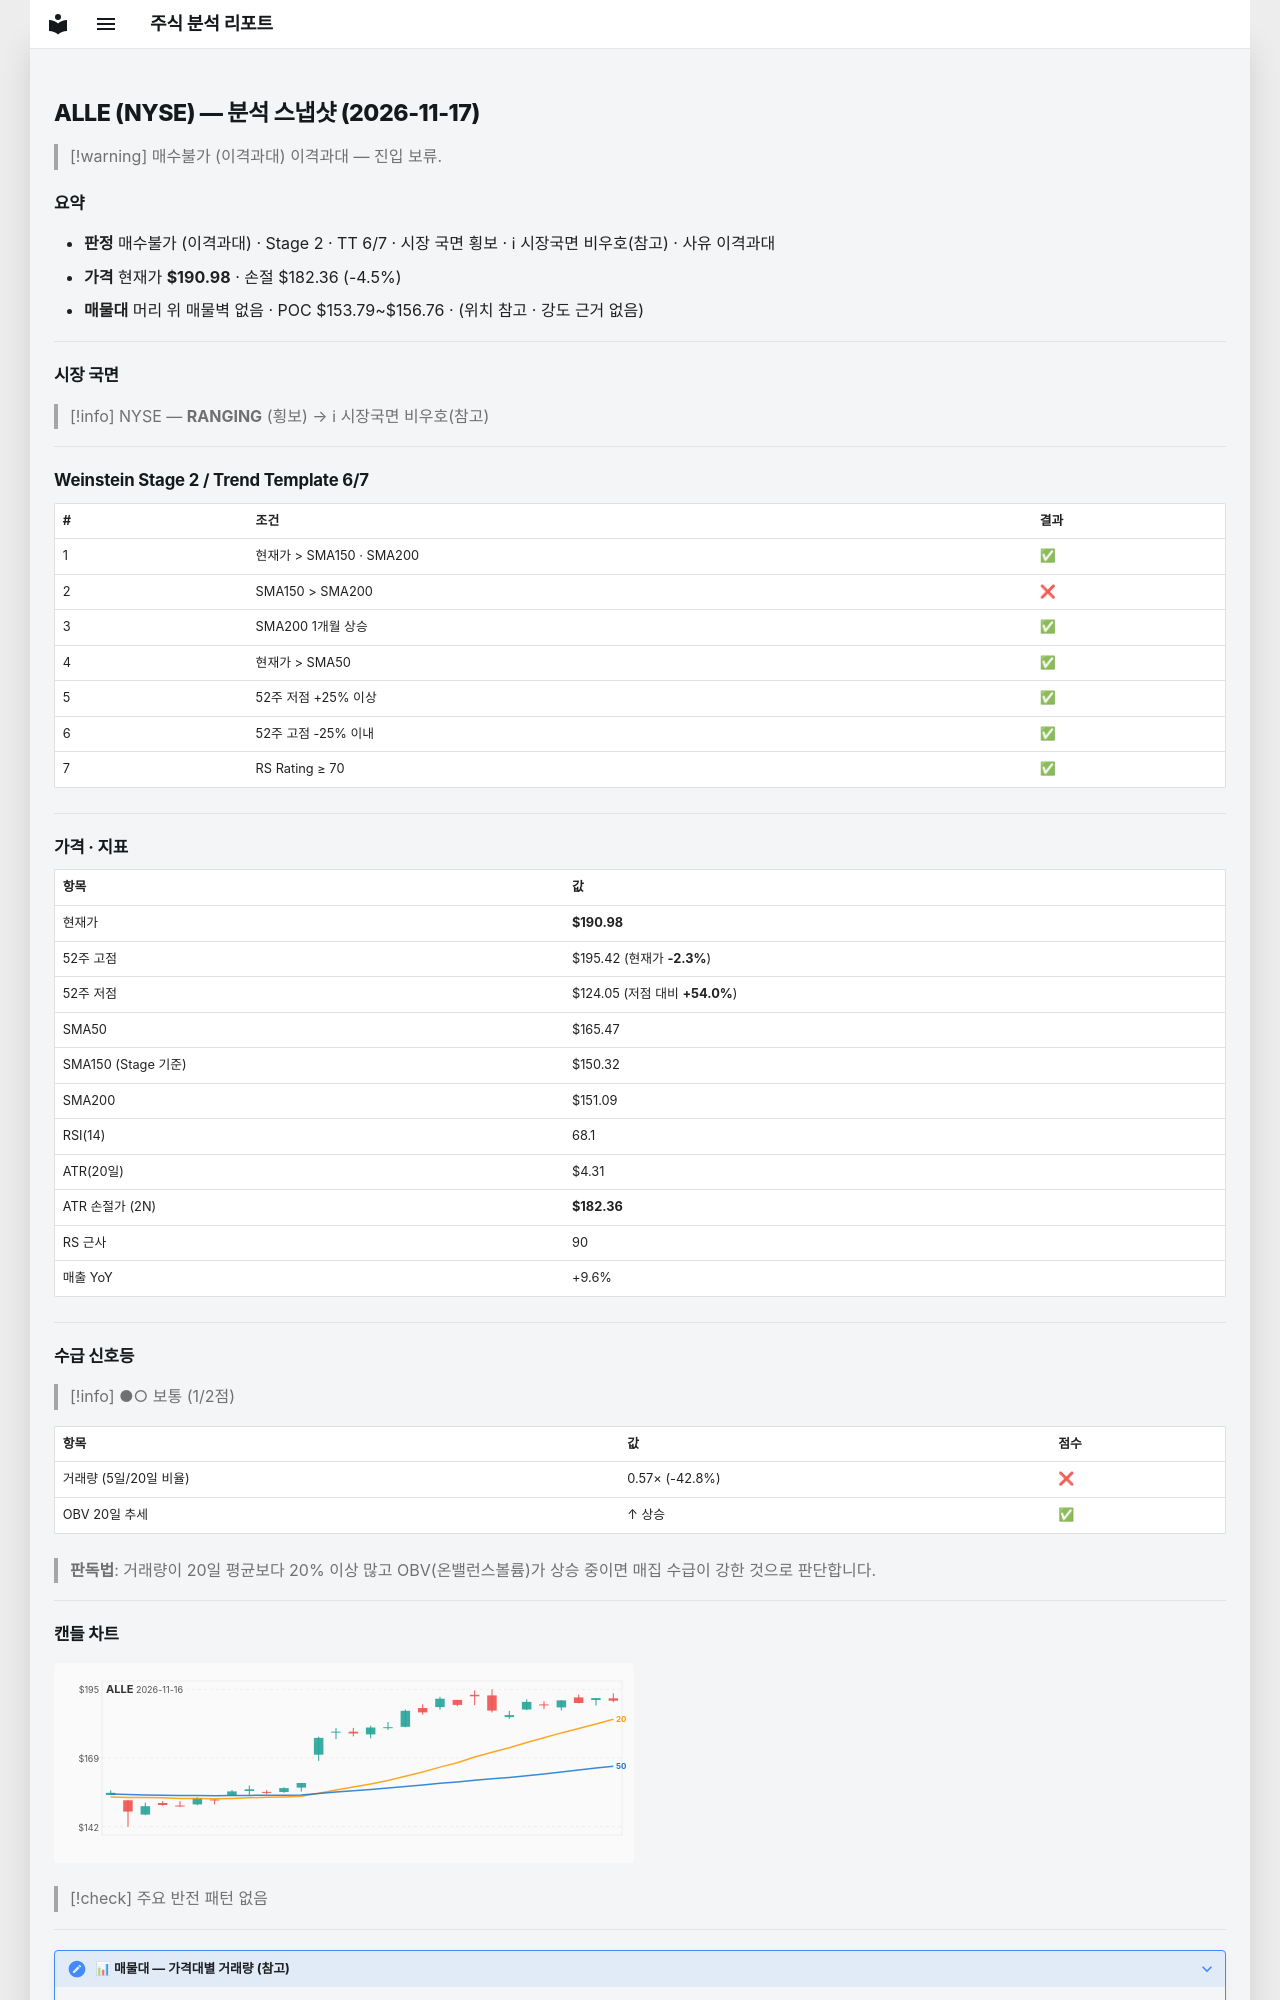

repository: soloandco/stock-reports · page: snapshots/ALLE-2026-11-17/index.html · generator: mkdocs

---
type: analysis-snapshot
title: ALLE 분석 스냅샷
ticker: ALLE
market: NYSE
created: 2026-11-17
updated: 2026-11-17
bar-date: 2026-11-16
verdict: 매수불가
verdict-reason: 이격과대
sma50-gap-pct: 15.4
weekly-position: 신고가영역
stage: 2
trend-template-score: 6
tt-max: 7
ma-set: sma-50-150-200
price: 190.97999572753906
stop-price: 182.35913009353328
market-regime: RANGING
supply-demand-score: 1/2
supply-demand-label: 보통
status: tracking
tags:
  - stock-agent
  - watchlist
  - ALLE
  - analysis
related:
  - "[[analysis-template]]"
---

# ALLE (NYSE) — 분석 스냅샷 (2026-11-17)

> [!warning] 매수불가 (이격과대)
> 이격과대 — 진입 보류.

## 요약

- **판정** 매수불가 (이격과대) · Stage 2 · TT 6/7 · 시장 국면 횡보 · ℹ 시장국면 비우호(참고) · 사유 이격과대
- **가격** 현재가 **$190.98** · 손절 $182.36 (-4.5%)
- **매물대** 머리 위 매물벽 없음 · POC $153.79~$156.76 · (위치 참고 · 강도 근거 없음)

---

## 시장 국면

> [!info] NYSE — **RANGING** (횡보) → ℹ 시장국면 비우호(참고)

---

## Weinstein Stage 2 / Trend Template 6/7

| # | 조건 | 결과 |
|---|------|------|
| 1 | 현재가 > SMA150 · SMA200 | ✅ |
| 2 | SMA150 > SMA200 | ❌ |
| 3 | SMA200 1개월 상승 | ✅ |
| 4 | 현재가 > SMA50 | ✅ |
| 5 | 52주 저점 +25% 이상 | ✅ |
| 6 | 52주 고점 -25% 이내 | ✅ |
| 7 | RS Rating ≥ 70 | ✅ |

---

## 가격 · 지표

| 항목 | 값 |
|------|---|
| 현재가 | **$190.98** |
| 52주 고점 | $195.42 (현재가 **-2.3%**) |
| 52주 저점 | $124.05 (저점 대비 **+54.0%**) |
| SMA50 | $165.47 |
| SMA150 (Stage 기준) | $150.32 |
| SMA200 | $151.09 |
| RSI(14) | 68.1 |
| ATR(20일) | $4.31 |
| ATR 손절가 (2N) | **$182.36** |
| RS 근사 | 90 |
| 매출 YoY | +9.6% |

---
## 수급 신호등

> [!info] ●○ 보통 (1/2점)

| 항목 | 값 | 점수 |
|------|------|------|
| 거래량 (5일/20일 비율) | 0.57× (-42.8%) | ❌ |
| OBV 20일 추세 | ↑ 상승 | ✅ |

> **판독법**: 거래량이 20일 평균보다 20% 이상 많고 OBV(온밸런스볼륨)가 상승 중이면 매집 수급이 강한 것으로 판단합니다.

---
